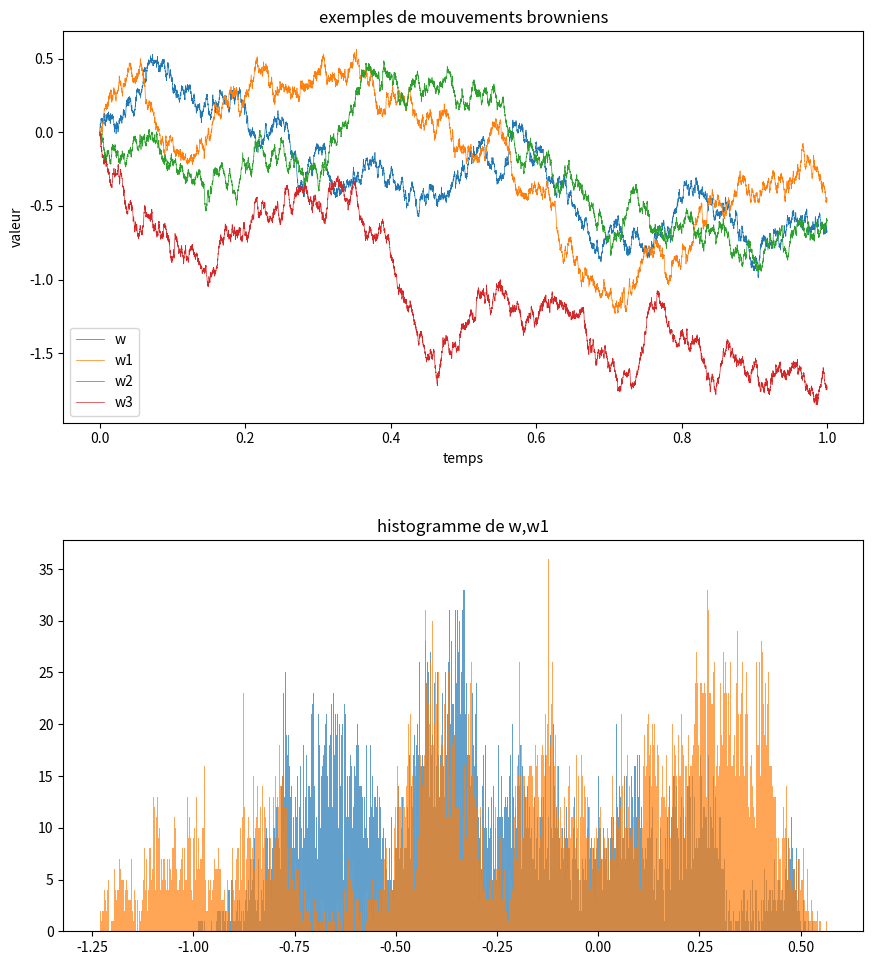

Here is the Python script that generated this plot:
import numpy as np
import matplotlib.pyplot as plt

# plt.style.use("seaborn")
# plt.rcParams.update({'font.family':'serif'})

import math

print("hello")


def creer_brownien(precision) :
    ''' renvoie un tableau numpy de taille precision contenant un mouvement brownien sur [0..1] '''

    n = precision
    
    delta = np.random.normal(0.0 , 1.0, n)
    w     = np.zeros(n)
    
    # on calcule les sommes partielles des deplacements elementaires
    for k in range(1, len(w)) :
       # w[k] = delta[k]             # bruit blanc
       w[k] = w[k-1] + delta[k]     # brownien = integrale du bruit blanc
       
    
    # on normalise pour obtenir une variance de 1.0
    for k in range(0, len(w)) :
       w[k] = w[k] / math.sqrt(n)
    
    return w


def evaluer_brownien(b, t) :
    ''' evalue b à la date t, où t est dans [0..1] '''
    n = len(b) - 1
    i = int(t * n)
    return b[i]


def creer_graphique() :

    # nombre de points
    precision = 10000
    
    # on tracera nos mouvements browniens sur [0..1]
    dates  = np.linspace(0.0, 1.0, num=precision)
    
    # creation des series de mouvements browniens
    w  = creer_brownien(precision)
    w1 = creer_brownien(precision)
    w2 = creer_brownien(precision)
    w3 = creer_brownien(precision)


    # creation des graphiques
    fig, (ax1,ax2) = plt.subplots(nrows = 2)
    fig.set_size_inches(10, 10)
    

    ax1.set_title("exemples de mouvements browniens")
    ax1.set_xlabel("temps")
    ax1.set_ylabel("valeur")
    ax1.plot(dates,  w, linewidth=0.5, label="w" )
    ax1.plot(dates, w1, linewidth=0.5, label="w1")
    ax1.plot(dates, w2, linewidth=0.5, label="w2")
    ax1.plot(dates, w3, linewidth=0.5, label="w3")
    ax1.legend(loc="lower left")


    ax2.set_title("histogramme de w,w1")
    ax2.hist(w , bins=1000, alpha=0.7)
    ax2.hist(w1, bins=1000, alpha=0.7)

    # ajustons l'espace entre nos deux graphiques
    plt.subplots_adjust(left=0.1,
                    bottom=0.05, 
                    right=0.9, 
                    top=0.95, 
                    wspace=0.1, 
                    hspace=0.3)

    plt.show()
    return



# programme principal

creer_graphique()





